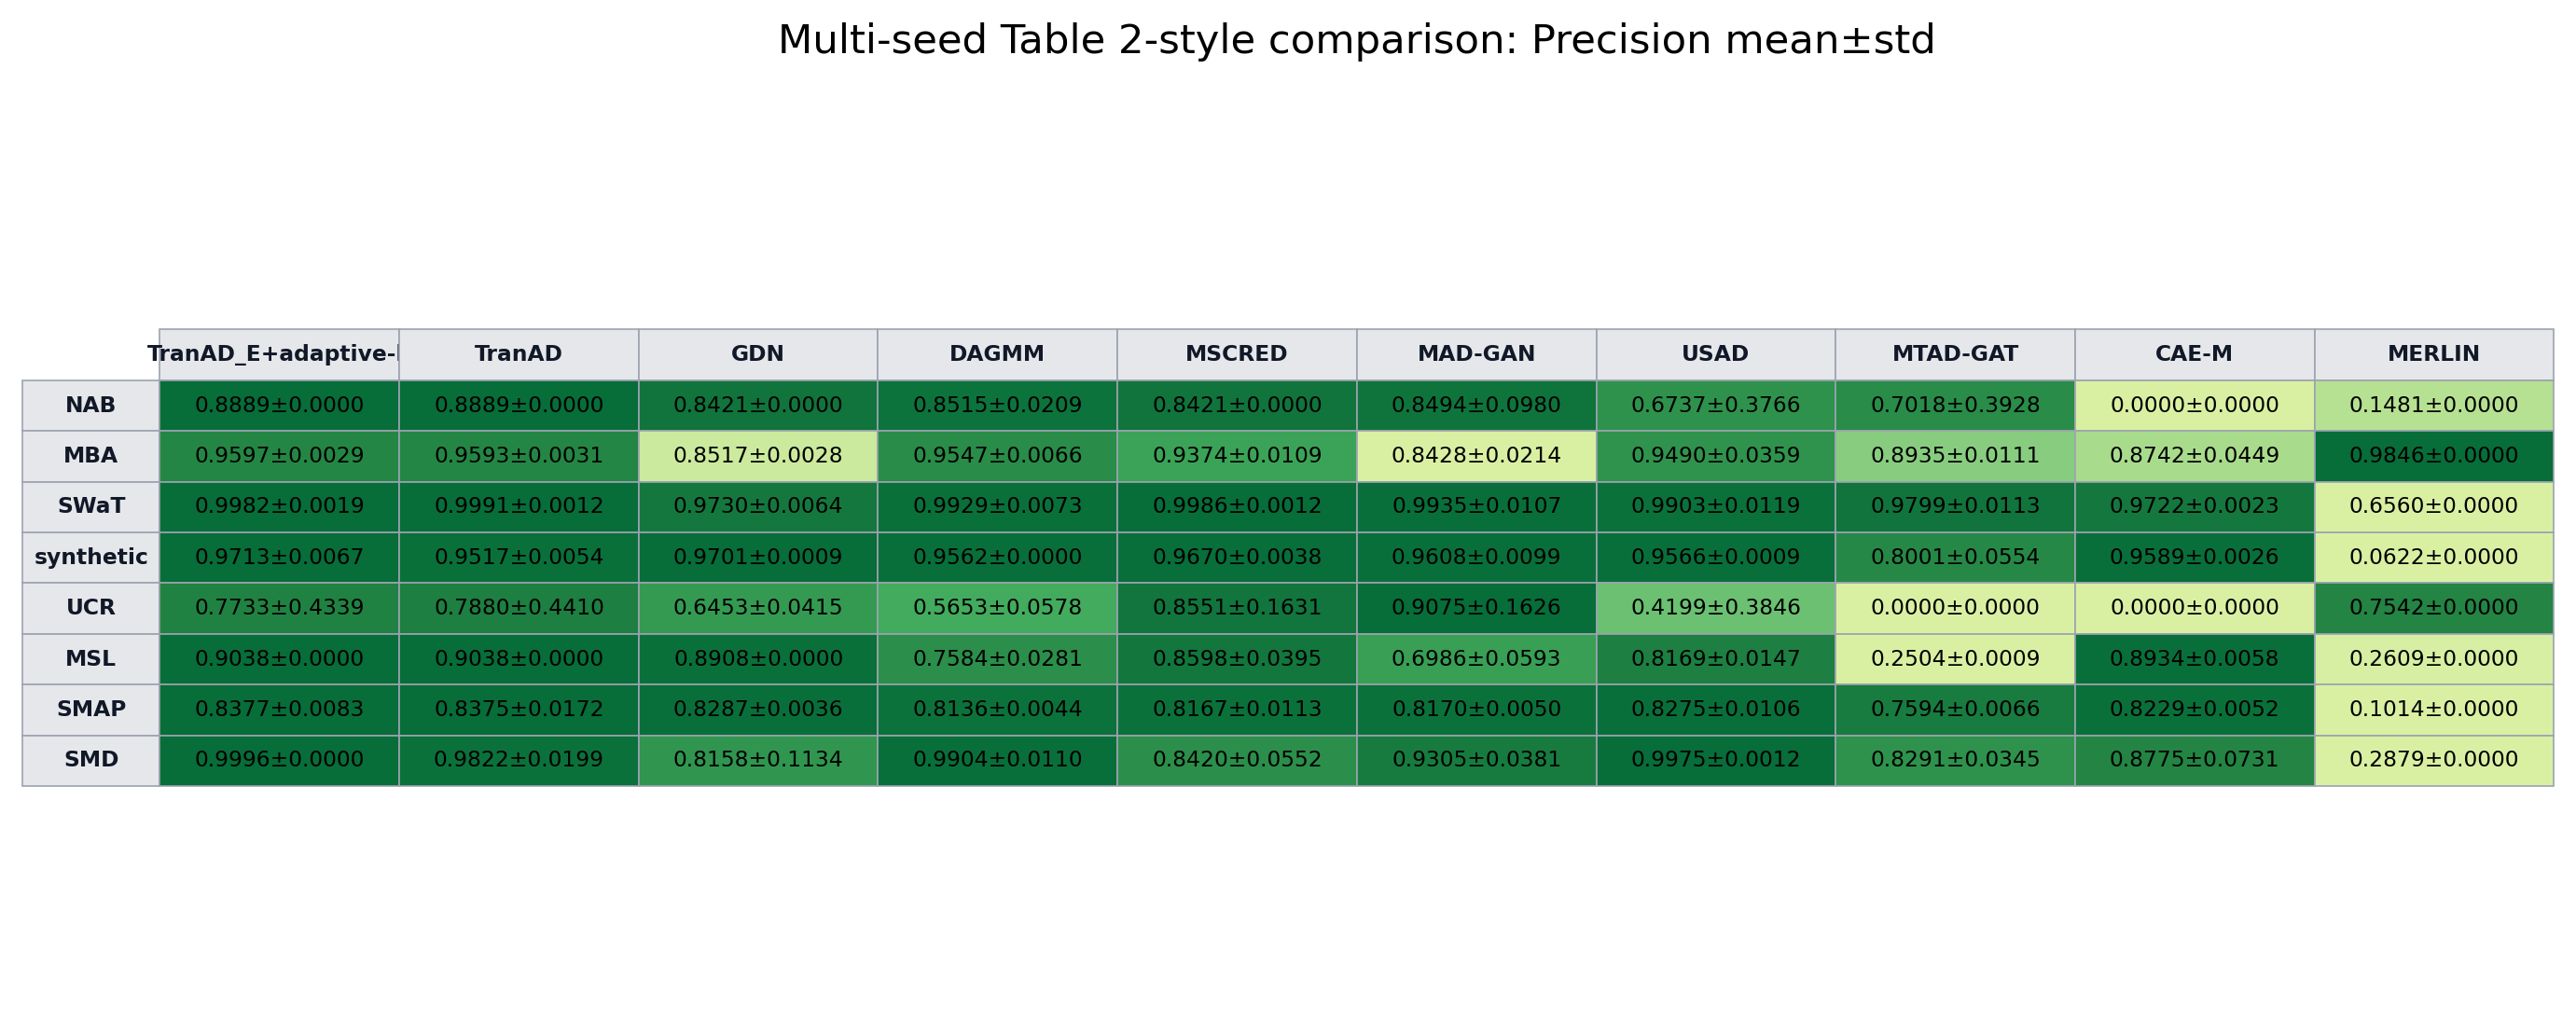

The file beside this chart, header and first rows:
dataset, TranAD_E, TranAD, GDN, DAGMM, MSCRED, MAD_GAN, USAD, MTAD_GAT, CAE_M, MERLIN
NAB, 0.8889±0.0000, 0.8889±0.0000, 0.8421±0.0000, 0.8515±0.0209, 0.8421±0.0000, 0.8494±0.0980, 0.6737±0.3766, 0.7018±0.3928, 0.0000±0.0000, 0.1481±0.0000
MBA, 0.9597±0.0029, 0.9593±0.0031, 0.8517±0.0028, 0.9547±0.0066, 0.9374±0.0109, 0.8428±0.0214, 0.9490±0.0359, 0.8935±0.0111, 0.8742±0.0449, 0.9846±0.0000
SWaT, 0.9982±0.0019, 0.9991±0.0012, 0.9730±0.0064, 0.9929±0.0073, 0.9986±0.0012, 0.9935±0.0107, 0.9903±0.0119, 0.9799±0.0113, 0.9722±0.0023, 0.6560±0.0000
synthetic, 0.9713±0.0067, 0.9517±0.0054, 0.9701±0.0009, 0.9562±0.0000, 0.9670±0.0038, 0.9608±0.0099, 0.9566±0.0009, 0.8001±0.0554, 0.9589±0.0026, 0.0622±0.0000
UCR, 0.7733±0.4339, 0.7880±0.4410, 0.6453±0.0415, 0.5653±0.0578, 0.8551±0.1631, 0.9075±0.1626, 0.4199±0.3846, 0.0000±0.0000, 0.0000±0.0000, 0.7542±0.0000
MSL, 0.9038±0.0000, 0.9038±0.0000, 0.8908±0.0000, 0.7584±0.0281, 0.8598±0.0395, 0.6986±0.0593, 0.8169±0.0147, 0.2504±0.0009, 0.8934±0.0058, 0.2609±0.0000
SMAP, 0.8377±0.0083, 0.8375±0.0172, 0.8287±0.0036, 0.8136±0.0044, 0.8167±0.0113, 0.8170±0.0050, 0.8275±0.0106, 0.7594±0.0066, 0.8229±0.0052, 0.1014±0.0000
SMD, 0.9996±0.0000, 0.9822±0.0199, 0.8158±0.1134, 0.9904±0.0110, 0.8420±0.0552, 0.9305±0.0381, 0.9975±0.0012, 0.8291±0.0345, 0.8775±0.0731, 0.2879±0.0000
